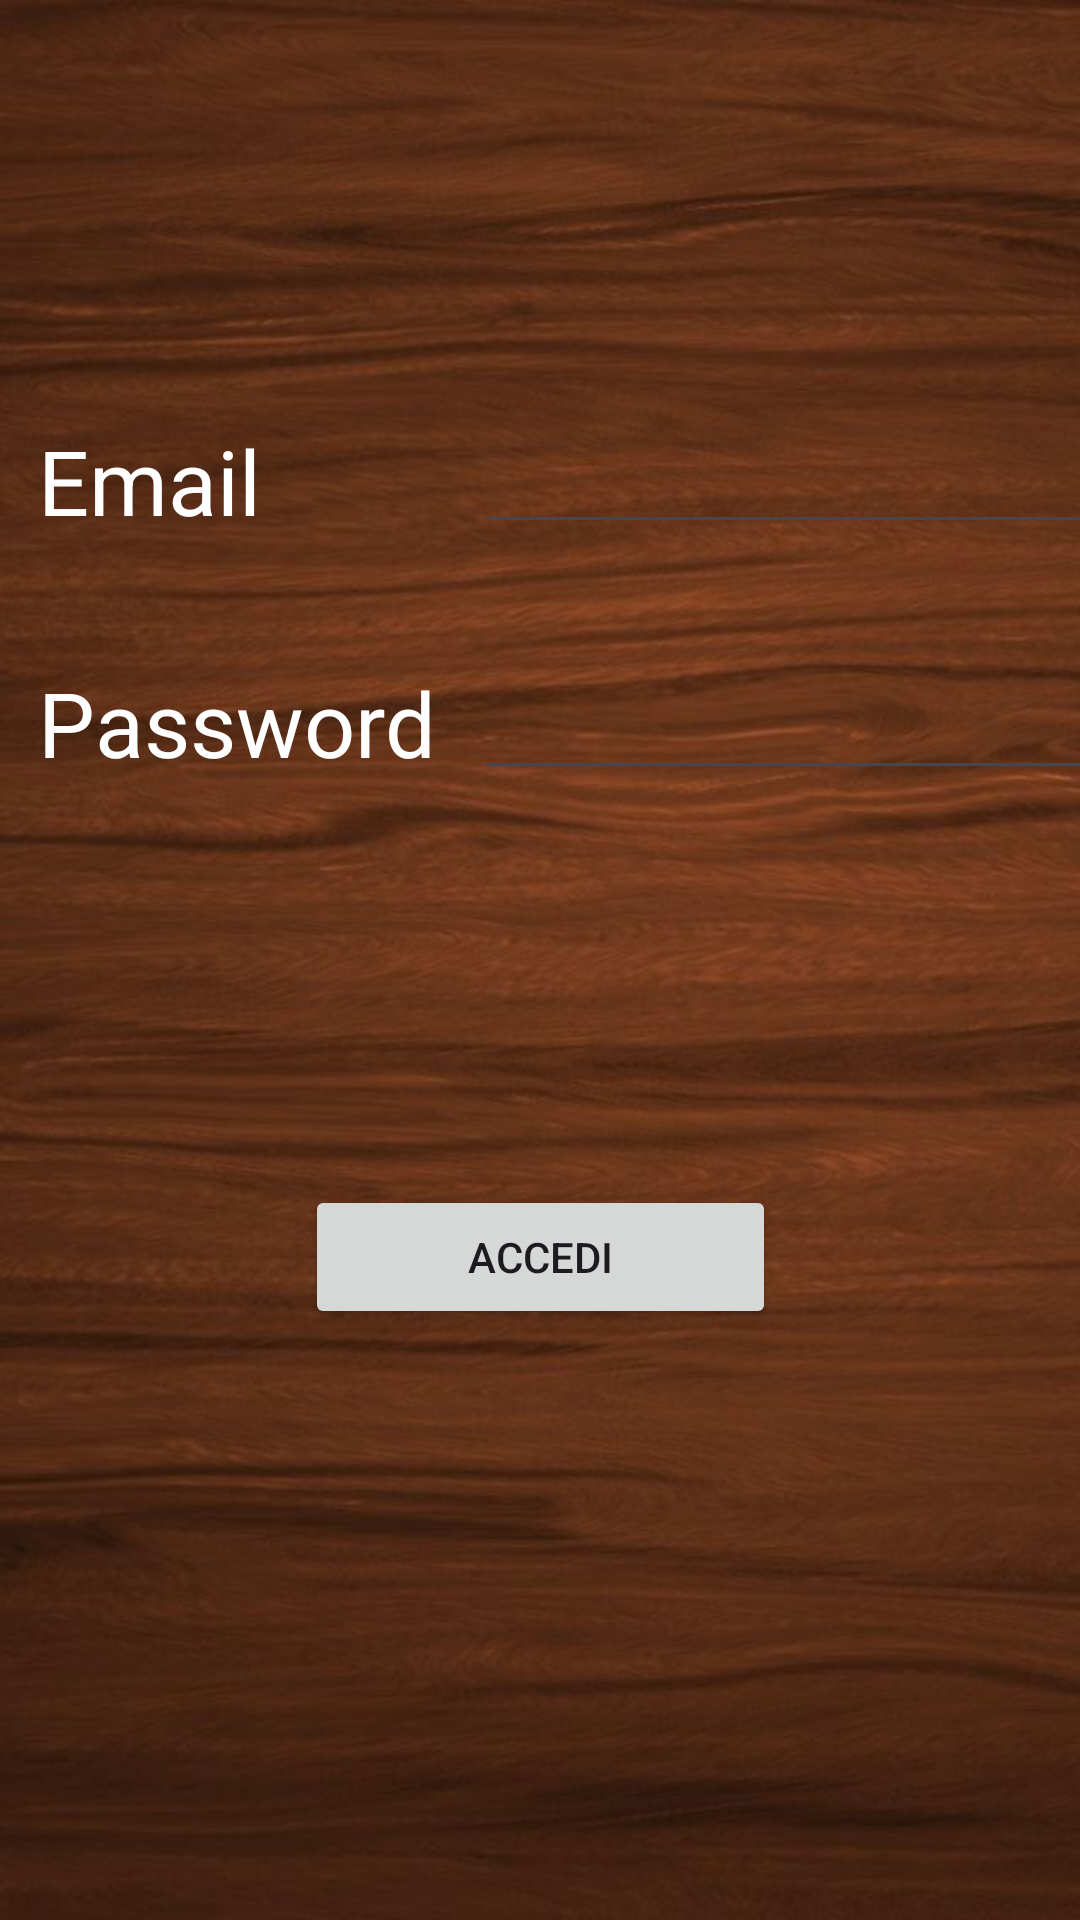

The Android layout XML behind this screen, and the referenced resources:
<!-- AndroidManifest.xml: application theme Theme.Material3.Light -->
<!-- res/layout/activity_accesso.xml -->
<?xml version="1.0" encoding="utf-8"?>
<androidx.constraintlayout.widget.ConstraintLayout xmlns:android="http://schemas.android.com/apk/res/android"
    xmlns:app="http://schemas.android.com/apk/res-auto"
    xmlns:tools="http://schemas.android.com/tools"
    android:layout_width="match_parent"
    android:layout_height="match_parent"
    android:background="@drawable/sfondo">

    <TextView
        android:id="@+id/tvEmailRegistrati"
        android:layout_width="154dp"
        android:layout_height="47dp"
        android:text="Email"
        android:textColor="@color/white"
        android:textSize="30sp"
        app:layout_constraintBottom_toBottomOf="parent"
        app:layout_constraintEnd_toEndOf="parent"
        app:layout_constraintHorizontal_bias="0.062"
        app:layout_constraintStart_toStartOf="parent"
        app:layout_constraintTop_toTopOf="@+id/guideline2"
        app:layout_constraintVertical_bias="0.132" />

    <TextView
        android:id="@+id/tvPasswordRegistrati"
        android:layout_width="154dp"
        android:layout_height="47dp"
        android:text="Password"
        android:textColor="@color/white"
        android:textSize="30sp"
        app:layout_constraintBottom_toBottomOf="parent"
        app:layout_constraintEnd_toEndOf="parent"
        app:layout_constraintHorizontal_bias="0.062"
        app:layout_constraintStart_toStartOf="parent"
        app:layout_constraintTop_toTopOf="@+id/guideline2"
        app:layout_constraintVertical_bias="0.287" />

    <Button
        android:id="@+id/btnAccedi"
        android:layout_width="157dp"
        android:layout_height="48dp"
        android:text="Accedi"
        app:layout_constraintBottom_toBottomOf="parent"
        app:layout_constraintEnd_toEndOf="parent"
        app:layout_constraintStart_toStartOf="parent"
        app:layout_constraintTop_toTopOf="@+id/guideline2"
        app:layout_constraintVertical_bias="0.622" />

    <androidx.constraintlayout.widget.Guideline
        android:id="@+id/guideline2"
        android:layout_width="wrap_content"
        android:layout_height="wrap_content"
        android:orientation="horizontal"
        app:layout_constraintGuide_begin="71dp" />

    <EditText
        android:id="@+id/etEmail"
        android:layout_width="wrap_content"
        android:layout_height="wrap_content"
        android:ems="10"
        android:inputType="textEmailAddress"
        app:layout_constraintBottom_toBottomOf="parent"
        app:layout_constraintEnd_toEndOf="parent"
        app:layout_constraintHorizontal_bias="0.483"
        app:layout_constraintStart_toEndOf="@+id/tvEmailRegistrati"
        app:layout_constraintTop_toTopOf="@+id/guideline2"
        app:layout_constraintVertical_bias="0.131" />

    <EditText
        android:id="@+id/etPassword"
        android:layout_width="wrap_content"
        android:layout_height="wrap_content"
        android:ems="10"
        android:inputType="textPassword"
        app:layout_constraintBottom_toBottomOf="parent"
        app:layout_constraintEnd_toEndOf="parent"
        app:layout_constraintStart_toEndOf="@+id/tvPasswordRegistrati"
        app:layout_constraintTop_toTopOf="@+id/guideline2"
        app:layout_constraintVertical_bias="0.286" />

</androidx.constraintlayout.widget.ConstraintLayout>
<!-- resources referenced by this layout -->
<resources>
  <!-- drawable sfondo: jpg bitmap (drawable, 58282 bytes) -->
  <!-- not gathered from this repository: default colours our renderer supplied (Android Studio template values) -->
  <color name="white">#FFFFFFFF</color>
</resources>
